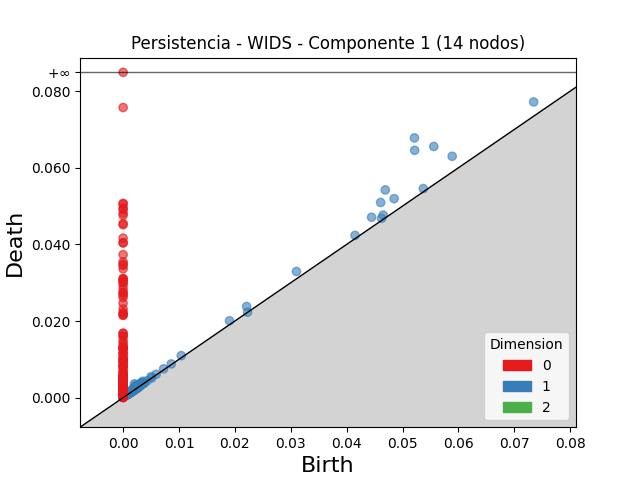

Source data for this figure (header and first rows):
dimension, birth, death
2, 0.002428, 0.002558
2, 0.003009, 0.003129
2, 0.002432, 0.002513
2, 0.003642, 0.003675
2, 0.00158, 0.001608
2, 0.001662, 0.001673
2, 0.00243, 0.002435
2, 0.00264, 0.002642
2, 0.002427, 0.002428
1, 0.05212, 0.06778
1, 0.05216, 0.06456
1, 0.05559, 0.06555
1, 0.04691, 0.0542
1, 0.04608, 0.05094
1, 0.05887, 0.06299
1, 0.07345, 0.07717
1, 0.04849, 0.05193
1, 0.04445, 0.04708
1, 0.03101, 0.03292
1, 0.0221, 0.02379
1, 0.002028, 0.003611
1, 0.04653, 0.04765
1, 0.01903, 0.02006
1, 0.002198, 0.003156
1, 0.05371, 0.05456
1, 0.0415, 0.04235
1, 0.003511, 0.004282
1, 0.002681, 0.003446
1, 0.002129, 0.00285
1, 0.00242, 0.003134
1, 0.002528, 0.003195
1, 0.0104, 0.01097
1, 0.002071, 0.002628
1, 0.002042, 0.002595
1, 0.04624, 0.0468
1, 0.002046, 0.002596
1, 0.002018, 0.002563
1, 0.00336, 0.003879
1, 0.003239, 0.00375
1, 0.001724, 0.002224
1, 0.001725, 0.002215
1, 0.002795, 0.003274
1, 0.002284, 0.002762
1, 0.003292, 0.003769
1, 0.005009, 0.005479
1, 0.002014, 0.002475
1, 0.003177, 0.003637
1, 0.002047, 0.00249
1, 0.001911, 0.002353
1, 0.00187, 0.002279
1, 0.002999, 0.003403
1, 0.002047, 0.002449
1, 0.001122, 0.001521
1, 0.002074, 0.002472
1, 0.001867, 0.002264
1, 0.002724, 0.00312
1, 0.002349, 0.00271
1, 0.001704, 0.002064
1, 0.001854, 0.002192
1, 0.001801, 0.00213
... 951 more rows
